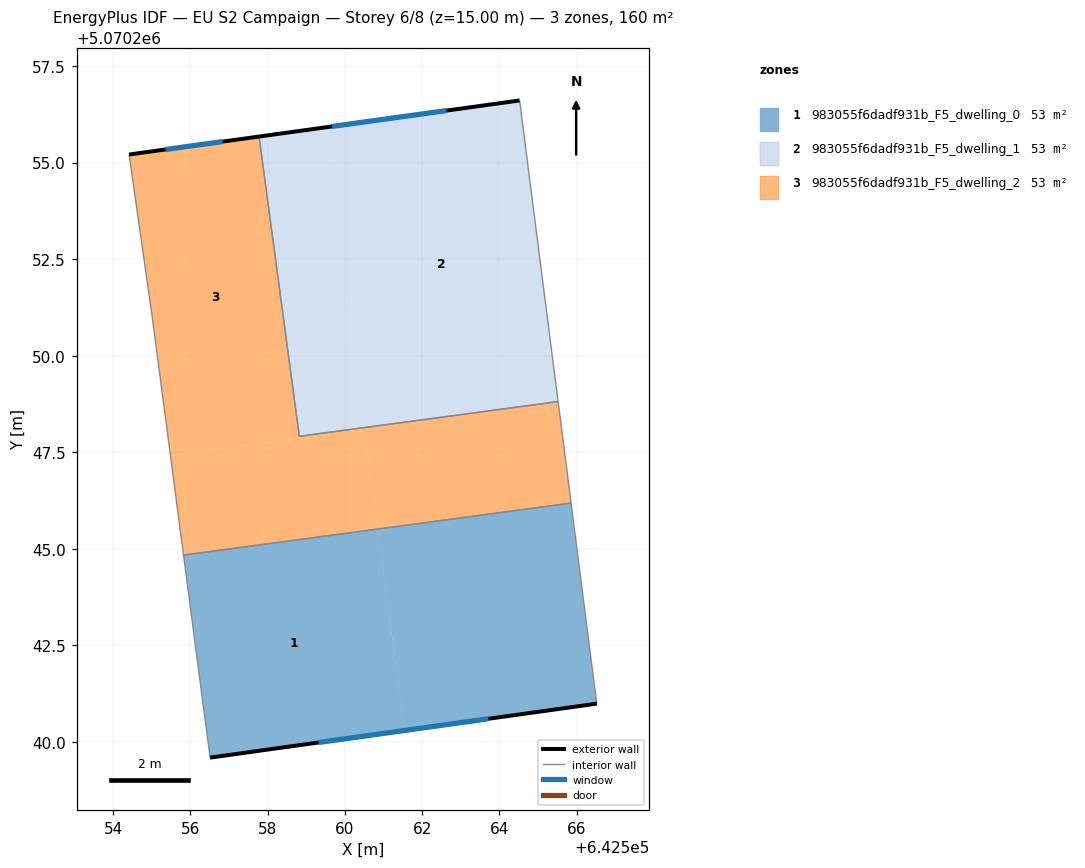
=== STOREY PLAN SPEC (per zone: floor XY polygon, exterior-wall plan segments, windows/doors) ===
zone 1: 983055f6dadf931b_F5_dwelling_0  (53.2 m²)
  floor: (642560.85, 5070245.51) (642561.55, 5070240.30) (642556.51, 5070239.60) (642555.82, 5070244.84)
  floor: (642565.86, 5070246.19) (642566.52, 5070240.99) (642561.55, 5070240.30) (642560.85, 5070245.51)
  exterior wall: (642556.51, 5070239.60) – (642566.52, 5070240.99)  [10.1 m]
    window: (642559.32, 5070239.99) – (642563.72, 5070240.60)  [5.9 m²]
  interior walls: 3
zone 2: 983055f6dadf931b_F5_dwelling_1  (53.2 m²)
  floor: (642564.52, 5070256.61) (642565.52, 5070248.83) (642560.49, 5070248.15) (642559.45, 5070255.90)
  floor: (642565.52, 5070248.83) (642565.52, 5070248.81) (642560.50, 5070248.14) (642560.49, 5070248.15)
  floor: (642559.45, 5070255.90) (642560.50, 5070248.14) (642558.82, 5070247.91) (642557.78, 5070255.67)
  exterior wall: (642564.52, 5070256.61) – (642557.78, 5070255.67)  [6.8 m]
    window: (642562.63, 5070256.35) – (642559.67, 5070255.93)  [3.9 m²]
  interior walls: 3
zone 3: 983055f6dadf931b_F5_dwelling_2  (53.2 m²)
  floor: (642557.78, 5070255.67) (642558.82, 5070247.91) (642560.50, 5070248.14) (642560.50, 5070248.08) (642555.49, 5070247.41) (642555.02, 5070251.00) (642554.42, 5070255.21)
  floor: (642565.52, 5070248.81) (642565.86, 5070246.19) (642560.85, 5070245.51) (642560.50, 5070248.08) (642560.50, 5070248.14)
  floor: (642560.50, 5070248.08) (642560.85, 5070245.51) (642555.82, 5070244.84) (642555.49, 5070247.41)
  exterior wall: (642557.78, 5070255.67) – (642554.42, 5070255.21)  [3.4 m]
    window: (642556.84, 5070255.54) – (642555.36, 5070255.34)  [2.0 m²]
  interior walls: 6

=== DERIVED (storey summary) ===
Building: EU S2 Campaign
Storey: 6 of 8  (floor level z = 15.00 m)
Storey gross floor area: 159.6 m²
Zones on this storey: 3
  - 983055f6dadf931b_F5_dwelling_0: floor 53.2 m²; exterior wall 10.1 m (30.3 m²); 1 window(s) 5.9 m²; WWR 19.3%
  - 983055f6dadf931b_F5_dwelling_1: floor 53.2 m²; exterior wall 6.8 m (20.4 m²); 1 window(s) 3.9 m²; WWR 19.3%
  - 983055f6dadf931b_F5_dwelling_2: floor 53.2 m²; exterior wall 3.4 m (10.2 m²); 1 window(s) 2.0 m²; WWR 19.3%
Zone adjacency (shared interzone walls):
  - 983055f6dadf931b_F5_dwelling_0 ↔ 983055f6dadf931b_F5_dwelling_2
  - 983055f6dadf931b_F5_dwelling_1 ↔ 983055f6dadf931b_F5_dwelling_2